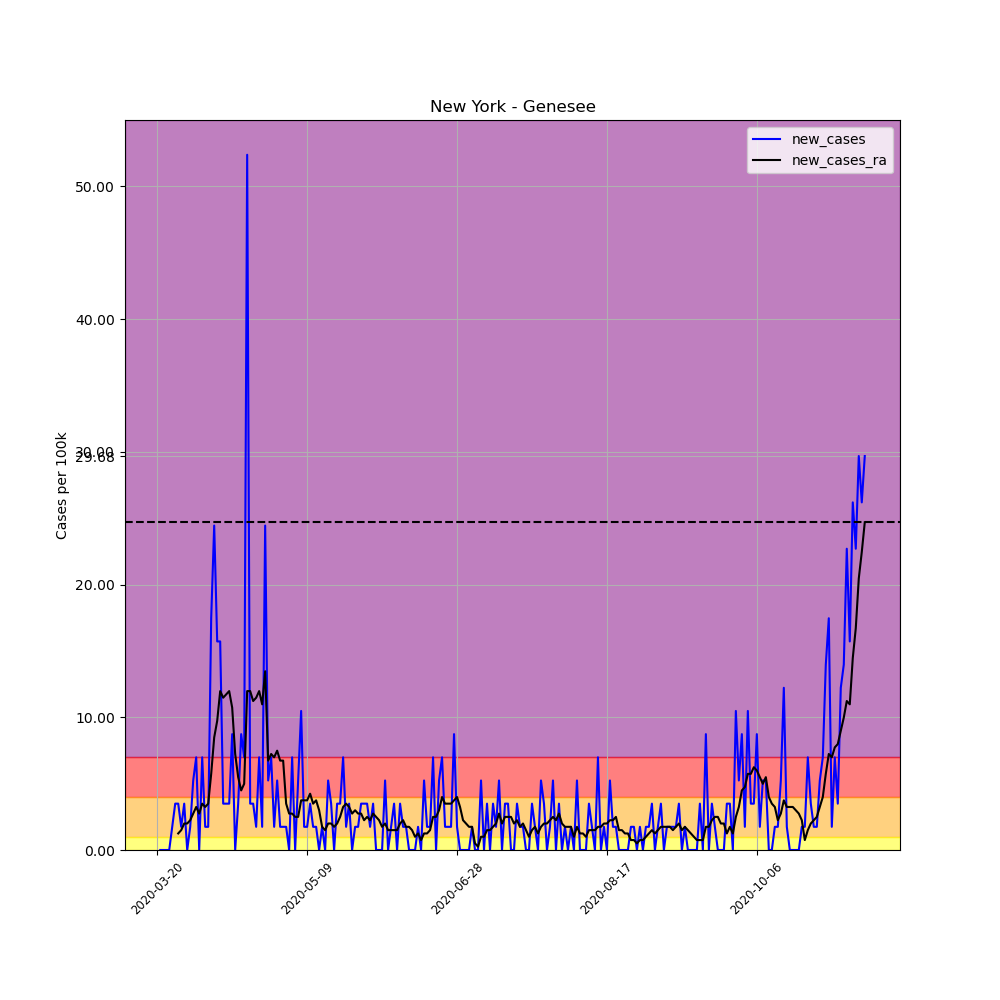

The file beside this chart, header and first rows:
, date, county, state, fips, cases, deaths, COUNTY, STNAME, CTYNAME, POPESTIMATE2019, per_100k, per_100k_ra, new_cases, new_cases_ra
202028, 2020-03-20, Genesee, New York, 36037, 1, 0, 37, New York, Genesee, 57280, 1.746, , , 
202029, 2020-03-21, Genesee, New York, 36037, 1, 0, 37, New York, Genesee, 57280, 1.746, , 0.0, 
202030, 2020-03-22, Genesee, New York, 36037, 1, 0, 37, New York, Genesee, 57280, 1.746, , 0.0, 
202031, 2020-03-23, Genesee, New York, 36037, 1, 0, 37, New York, Genesee, 57280, 1.746, , 0.0, 
202032, 2020-03-24, Genesee, New York, 36037, 1, 0, 37, New York, Genesee, 57280, 1.746, , 0.0, 
202033, 2020-03-25, Genesee, New York, 36037, 2, 0, 37, New York, Genesee, 57280, 3.492, , 1.746, 
202034, 2020-03-26, Genesee, New York, 36037, 4, 0, 37, New York, Genesee, 57280, 6.983, 2.743, 3.492, 
202035, 2020-03-27, Genesee, New York, 36037, 6, 0, 37, New York, Genesee, 57280, 10.47, 3.99, 3.492, 1.247
202036, 2020-03-28, Genesee, New York, 36037, 7, 0, 37, New York, Genesee, 57280, 12.22, 5.487, 1.746, 1.496
202037, 2020-03-29, Genesee, New York, 36037, 9, 0, 37, New York, Genesee, 57280, 15.71, 7.482, 3.492, 1.995
202038, 2020-03-30, Genesee, New York, 36037, 9, 0, 37, New York, Genesee, 57280, 15.71, 9.477, 0.0, 1.995
202039, 2020-03-31, Genesee, New York, 36037, 10, 0, 37, New York, Genesee, 57280, 17.46, 11.72, 1.746, 2.245
202040, 2020-04-01, Genesee, New York, 36037, 13, 1, 37, New York, Genesee, 57280, 22.7, 14.47, 5.237, 2.743
202041, 2020-04-02, Genesee, New York, 36037, 17, 1, 37, New York, Genesee, 57280, 29.68, 17.71, 6.983, 3.242
202042, 2020-04-03, Genesee, New York, 36037, 17, 1, 37, New York, Genesee, 57280, 29.68, 20.45, 0.0, 2.743
202043, 2020-04-04, Genesee, New York, 36037, 21, 1, 37, New York, Genesee, 57280, 36.66, 23.94, 6.983, 3.492
202044, 2020-04-05, Genesee, New York, 36037, 22, 1, 37, New York, Genesee, 57280, 38.41, 27.18, 1.746, 3.242
202045, 2020-04-06, Genesee, New York, 36037, 23, 1, 37, New York, Genesee, 57280, 40.15, 30.68, 1.746, 3.492
202046, 2020-04-07, Genesee, New York, 36037, 33, 1, 37, New York, Genesee, 57280, 57.61, 36.41, 17.46, 5.736
202047, 2020-04-08, Genesee, New York, 36037, 47, 0, 37, New York, Genesee, 57280, 82.05, 44.89, 24.44, 8.48
202048, 2020-04-09, Genesee, New York, 36037, 56, 0, 37, New York, Genesee, 57280, 97.77, 54.62, 15.71, 9.727
202049, 2020-04-10, Genesee, New York, 36037, 65, 0, 37, New York, Genesee, 57280, 113.5, 66.59, 15.71, 11.97
202050, 2020-04-11, Genesee, New York, 36037, 67, 0, 37, New York, Genesee, 57280, 117, 78.06, 3.492, 11.47
202051, 2020-04-12, Genesee, New York, 36037, 69, 0, 37, New York, Genesee, 57280, 120.5, 89.78, 3.492, 11.72
202052, 2020-04-13, Genesee, New York, 36037, 71, 0, 37, New York, Genesee, 57280, 124, 101.8, 3.492, 11.97
202053, 2020-04-14, Genesee, New York, 36037, 76, 0, 37, New York, Genesee, 57280, 132.7, 112.5, 8.729, 10.72
202054, 2020-04-15, Genesee, New York, 36037, 76, 1, 37, New York, Genesee, 57280, 132.7, 119.7, 0.0, 7.233
202055, 2020-04-16, Genesee, New York, 36037, 78, 2, 37, New York, Genesee, 57280, 136.2, 125.2, 3.492, 5.487
202056, 2020-04-17, Genesee, New York, 36037, 83, 2, 37, New York, Genesee, 57280, 144.9, 129.7, 8.729, 4.489
202057, 2020-04-18, Genesee, New York, 36037, 87, 2, 37, New York, Genesee, 57280, 151.9, 134.7, 6.983, 4.988
202058, 2020-04-19, Genesee, New York, 36037, 117, 2, 37, New York, Genesee, 57280, 204.3, 146.6, 52.37, 11.97
202059, 2020-04-20, Genesee, New York, 36037, 119, 2, 37, New York, Genesee, 57280, 207.8, 158.6, 3.492, 11.97
202060, 2020-04-21, Genesee, New York, 36037, 121, 2, 37, New York, Genesee, 57280, 211.2, 169.8, 3.492, 11.22
202061, 2020-04-22, Genesee, New York, 36037, 122, 2, 37, New York, Genesee, 57280, 213, 181.3, 1.746, 11.47
202062, 2020-04-23, Genesee, New York, 36037, 126, 2, 37, New York, Genesee, 57280, 220, 193.3, 6.983, 11.97
202063, 2020-04-24, Genesee, New York, 36037, 127, 2, 37, New York, Genesee, 57280, 221.7, 204.3, 1.746, 10.97
202064, 2020-04-25, Genesee, New York, 36037, 141, 2, 37, New York, Genesee, 57280, 246.2, 217.7, 24.44, 13.47
202065, 2020-04-26, Genesee, New York, 36037, 144, 2, 37, New York, Genesee, 57280, 251.4, 224.5, 5.237, 6.734
202066, 2020-04-27, Genesee, New York, 36037, 148, 2, 37, New York, Genesee, 57280, 258.4, 231.7, 6.983, 7.233
202067, 2020-04-28, Genesee, New York, 36037, 149, 2, 37, New York, Genesee, 57280, 260.1, 238.7, 1.746, 6.983
202068, 2020-04-29, Genesee, New York, 36037, 152, 2, 37, New York, Genesee, 57280, 265.4, 246.2, 5.237, 7.482
202069, 2020-04-30, Genesee, New York, 36037, 153, 2, 37, New York, Genesee, 57280, 267.1, 252.9, 1.746, 6.734
202070, 2020-05-01, Genesee, New York, 36037, 154, 2, 37, New York, Genesee, 57280, 268.9, 259.6, 1.746, 6.734
202071, 2020-05-02, Genesee, New York, 36037, 155, 2, 37, New York, Genesee, 57280, 270.6, 263.1, 1.746, 3.492
202072, 2020-05-03, Genesee, New York, 36037, 155, 2, 37, New York, Genesee, 57280, 270.6, 265.9, 0.0, 2.743
202073, 2020-05-04, Genesee, New York, 36037, 159, 2, 37, New York, Genesee, 57280, 277.6, 268.6, 6.983, 2.743
202074, 2020-05-05, Genesee, New York, 36037, 159, 2, 37, New York, Genesee, 57280, 277.6, 271.1, 0.0, 2.494
202075, 2020-05-06, Genesee, New York, 36037, 162, 2, 37, New York, Genesee, 57280, 282.8, 273.6, 5.237, 2.494
202076, 2020-05-07, Genesee, New York, 36037, 168, 2, 37, New York, Genesee, 57280, 293.3, 277.3, 10.47, 3.741
202077, 2020-05-08, Genesee, New York, 36037, 169, 3, 37, New York, Genesee, 57280, 295, 281.1, 1.746, 3.741
202078, 2020-05-09, Genesee, New York, 36037, 170, 3, 37, New York, Genesee, 57280, 296.8, 284.8, 1.746, 3.741
202079, 2020-05-10, Genesee, New York, 36037, 172, 3, 37, New York, Genesee, 57280, 300.3, 289.1, 3.492, 4.24
202080, 2020-05-11, Genesee, New York, 36037, 173, 3, 37, New York, Genesee, 57280, 302, 292.5, 1.746, 3.492
202081, 2020-05-12, Genesee, New York, 36037, 174, 3, 37, New York, Genesee, 57280, 303.8, 296.3, 1.746, 3.741
202082, 2020-05-13, Genesee, New York, 36037, 174, 3, 37, New York, Genesee, 57280, 303.8, 299.3, 0.0, 2.993
202083, 2020-05-14, Genesee, New York, 36037, 175, 3, 37, New York, Genesee, 57280, 305.5, 301, 1.746, 1.746
202084, 2020-05-15, Genesee, New York, 36037, 175, 3, 37, New York, Genesee, 57280, 305.5, 302.5, 0.0, 1.496
202085, 2020-05-16, Genesee, New York, 36037, 178, 3, 37, New York, Genesee, 57280, 310.8, 304.5, 5.237, 1.995
202086, 2020-05-17, Genesee, New York, 36037, 180, 3, 37, New York, Genesee, 57280, 314.2, 306.5, 3.492, 1.995
202087, 2020-05-18, Genesee, New York, 36037, 180, 3, 37, New York, Genesee, 57280, 314.2, 308.3, 0.0, 1.746
... 177 more rows
